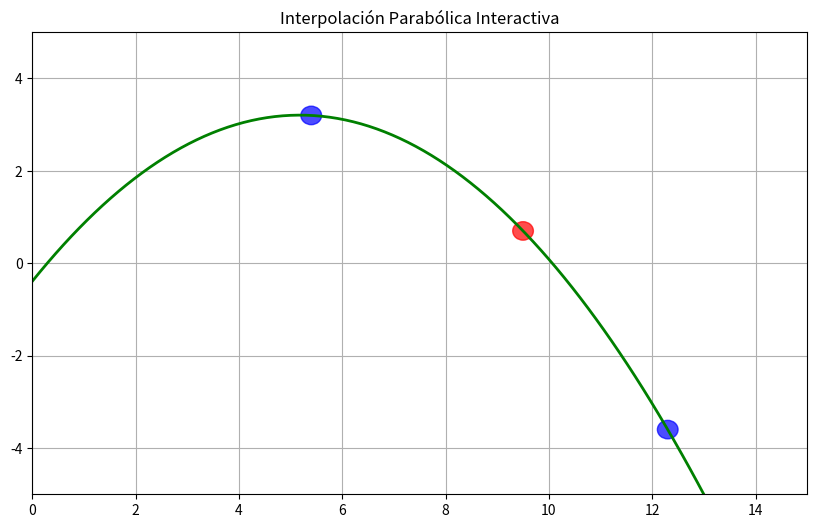

Reproduce this figure in Python.
import numpy as np
import matplotlib.pyplot as plt
from matplotlib.patches import Circle

class InteractiveParabola:
    def __init__(self):
        # Puntos iniciales
        self.points = {
            'p1': np.array([5.4, 3.2]),
            'p2': np.array([9.5, 0.7]),
            'p3': np.array([12.3, -3.6])
        }
        
        # Configuración de la figura
        self.fig, self.ax = plt.subplots(figsize=(10, 6))
        self.ax.set_xlim(0, 15)
        self.ax.set_ylim(-5, 5)
        self.ax.grid(True)
        self.ax.set_title('Interpolación Parabólica Interactiva')
        
        # Dibujar los puntos iniciales
        self.point_plots = {}
        for name, point in self.points.items():
            self.point_plots[name] = Circle((point[0], point[1]), 0.2, color='red' if name == 'p2' else 'blue', alpha=0.7)
            self.ax.add_patch(self.point_plots[name])
        
        # Calcular y dibujar la parábola inicial
        self.calculate_parabola()
        self.parabola_line, = self.ax.plot([], [], 'g-', linewidth=2)
        self.update_plot()
        
        # Conectar eventos
        self.fig.canvas.mpl_connect('button_press_event', self.on_click)
        self.fig.canvas.mpl_connect('motion_notify_event', self.on_motion)
        self.fig.canvas.mpl_connect('button_release_event', self.on_release)
        
        self.selected_point = None
    
    def calculate_parabola(self):
        """Calcula los coeficientes de la parábola que pasa por los 3 puntos"""
        x = np.array([self.points['p1'][0], self.points['p2'][0], self.points['p3'][0]])
        y = np.array([self.points['p1'][1], self.points['p2'][1], self.points['p3'][1]])
        
        # Resolver el sistema de ecuaciones para a, b, c en y = ax² + bx + c
        A = np.vstack([x**2, x, np.ones_like(x)]).T
        self.coeffs = np.linalg.solve(A, y)
    
    def parabola(self, x):
        """Evalúa la parábola en los puntos x"""
        return self.coeffs[0]*x**2 + self.coeffs[1]*x + self.coeffs[2]
    
    def update_plot(self):
        """Actualiza la gráfica con los puntos y la parábola actual"""
        # Actualizar posición de los puntos
        for name, point in self.points.items():
            self.point_plots[name].center = (point[0], point[1])
        
        # Calcular y dibujar la parábola
        x_vals = np.linspace(0, 15, 100)
        y_vals = self.parabola(x_vals)
        self.parabola_line.set_data(x_vals, y_vals)
        
        self.fig.canvas.draw()
    
    def on_click(self, event):
        """Maneja el evento de click del mouse"""
        if event.inaxes != self.ax:
            return
        
        # Verificar si se hizo click cerca de p2
        click_point = np.array([event.xdata, event.ydata])
        distance_to_p2 = np.linalg.norm(click_point - self.points['p2'])
        
        if distance_to_p2 < 0.3:  # Radio de selección
            self.selected_point = 'p2'
    
    def on_motion(self, event):
        """Maneja el movimiento del mouse para arrastrar el punto"""
        if self.selected_point is None or event.inaxes != self.ax:
            return
        
        # Actualizar posición del punto seleccionado
        self.points[self.selected_point] = np.array([event.xdata, event.ydata])
        
        # Recalcular la parábola y actualizar la gráfica
        self.calculate_parabola()
        self.update_plot()
    
    def on_release(self, event):
        """Maneja la liberación del click del mouse"""
        self.selected_point = None

# Crear y mostrar la interfaz interactiva
interactive_plot = InteractiveParabola()
plt.show()